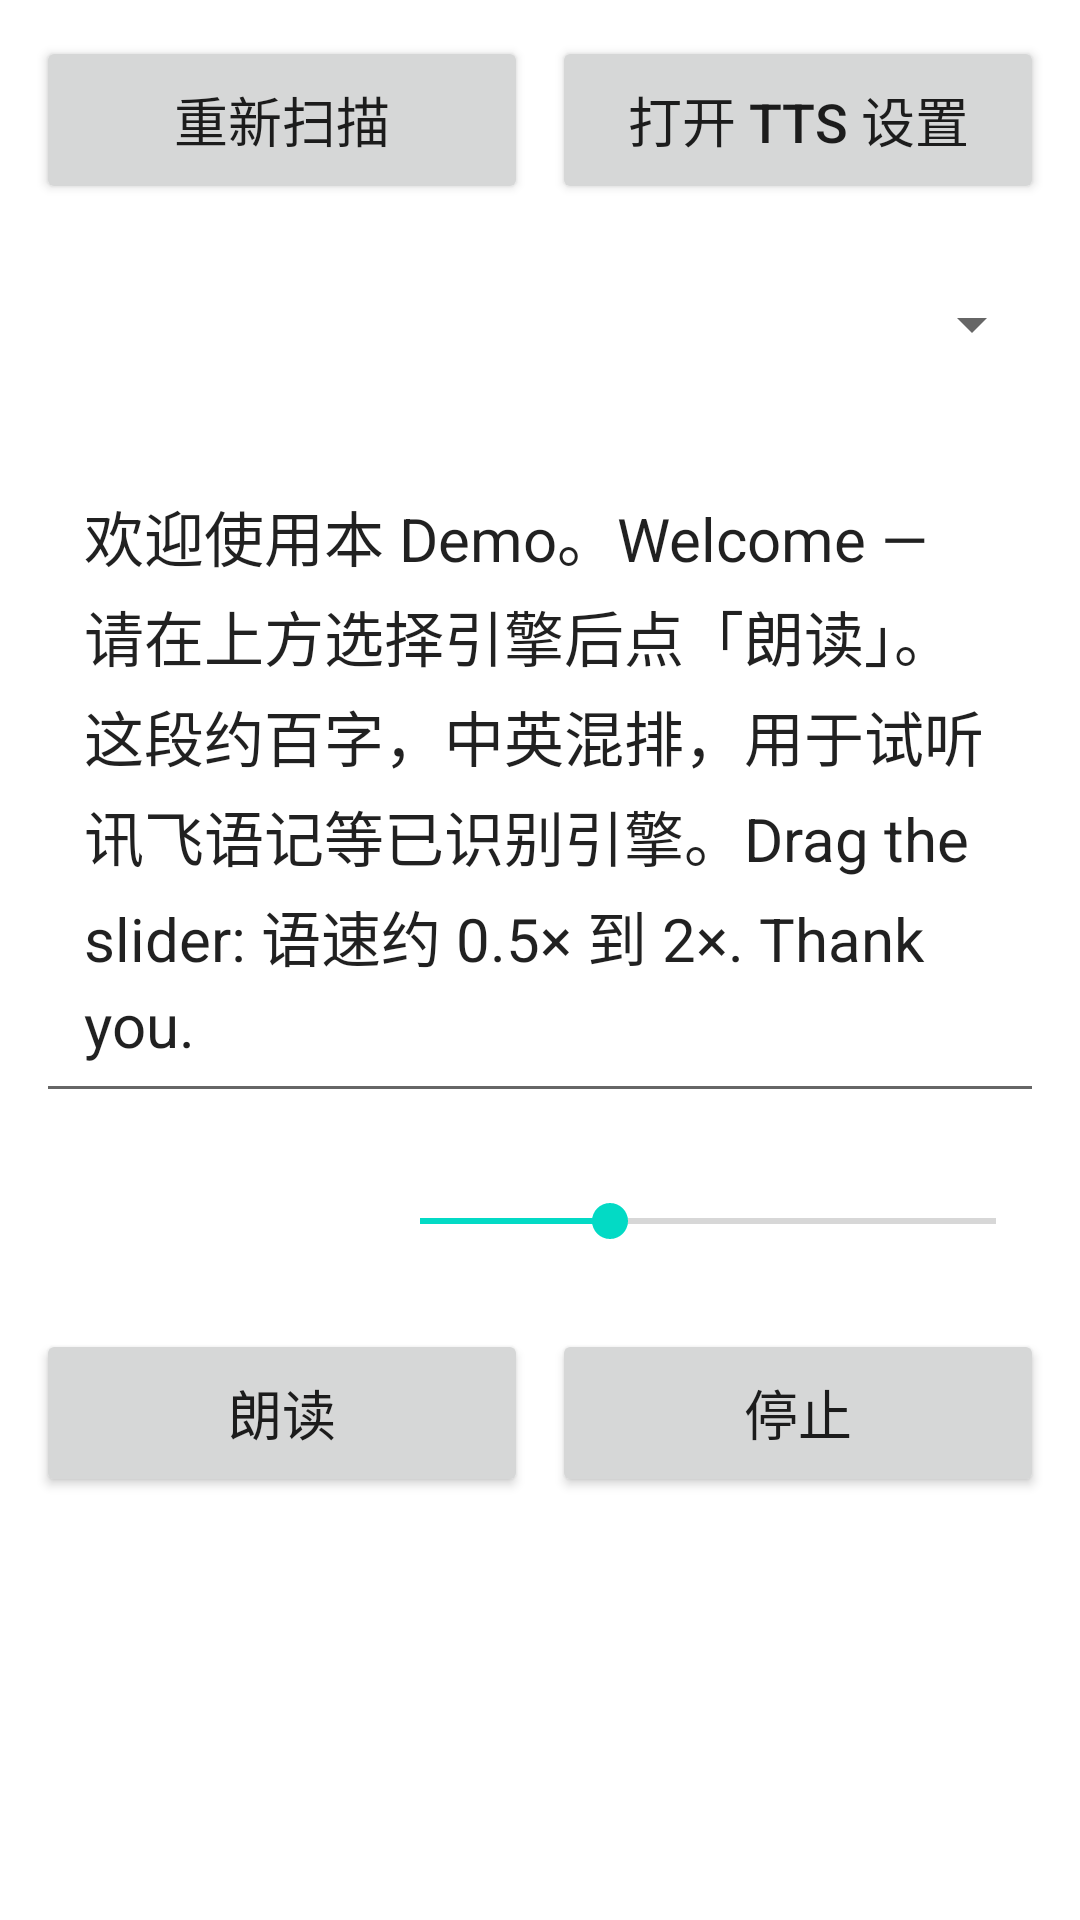

Layout XML and referenced resources for this Android screen:
<!-- AndroidManifest.xml: application theme Theme.EngineList -->
<!-- res/layout/activity_main.xml -->
<?xml version="1.0" encoding="utf-8"?>
<ScrollView xmlns:android="http://schemas.android.com/apk/res/android"
    xmlns:tools="http://schemas.android.com/tools"
    android:layout_width="match_parent"
    android:layout_height="match_parent"
    android:fillViewport="true"
    android:padding="12dp">

    <LinearLayout
        android:layout_width="match_parent"
        android:layout_height="wrap_content"
        android:orientation="vertical">

        <LinearLayout
            android:layout_width="match_parent"
            android:layout_height="wrap_content"
            android:orientation="horizontal">

            <Button
                android:id="@+id/buttonRefresh"
                android:layout_width="0dp"
                android:layout_height="wrap_content"
                android:layout_marginEnd="8dp"
                android:layout_weight="1"
                android:minHeight="56dp"
                android:text="@string/action_refresh"
                android:textSize="18sp" />

            <Button
                android:id="@+id/buttonTtsSettings"
                android:layout_width="0dp"
                android:layout_height="wrap_content"
                android:layout_weight="1"
                android:minHeight="56dp"
                android:text="@string/action_open_tts_settings"
                android:textSize="18sp" />
        </LinearLayout>

        <android.widget.Spinner
            android:id="@+id/spinnerEngine"
            android:layout_width="match_parent"
            android:layout_height="wrap_content"
            android:layout_marginTop="12dp"
            android:minHeight="56dp"
            android:paddingVertical="8dp" />

        <EditText
            android:id="@+id/editSampleText"
            android:layout_width="match_parent"
            android:layout_height="wrap_content"
            android:layout_marginTop="12dp"
            android:gravity="top|start"
            android:importantForAutofill="no"
            android:inputType="textMultiLine|textCapSentences"
            android:lineSpacingMultiplier="1.15"
            android:minHeight="220dp"
            android:padding="16dp"
            android:text="@string/demo_speak_text"
            android:textSize="20sp"
            tools:text="Sample" />

        <LinearLayout
            android:layout_width="match_parent"
            android:layout_height="wrap_content"
            android:layout_marginTop="12dp"
            android:gravity="center_vertical"
            android:orientation="horizontal">

            <TextView
                android:id="@+id/textRateLabel"
                android:layout_width="0dp"
                android:layout_height="wrap_content"
                android:layout_weight="1"
                android:textSize="20sp"
                tools:text="1.00×" />

            <SeekBar
                android:id="@+id/seekSpeechRate"
                android:layout_width="0dp"
                android:layout_height="wrap_content"
                android:layout_weight="2"
                android:max="100"
                android:minHeight="48dp"
                android:progress="33" />
        </LinearLayout>

        <LinearLayout
            android:layout_width="match_parent"
            android:layout_height="wrap_content"
            android:layout_marginTop="12dp"
            android:orientation="horizontal">

            <Button
                android:id="@+id/buttonSpeak"
                android:layout_width="0dp"
                android:layout_height="wrap_content"
                android:layout_marginEnd="8dp"
                android:layout_weight="1"
                android:minHeight="56dp"
                android:text="@string/action_speak"
                android:textSize="18sp" />

            <Button
                android:id="@+id/buttonStopSpeak"
                android:layout_width="0dp"
                android:layout_height="wrap_content"
                android:layout_weight="1"
                android:minHeight="56dp"
                android:text="@string/action_stop_speak"
                android:textSize="18sp" />
        </LinearLayout>
    </LinearLayout>
</ScrollView>
<!-- resources referenced by this layout -->
<resources>
  <string name="action_open_tts_settings">打开 TTS 设置</string>
  <string name="action_refresh">重新扫描</string>
  <string name="action_speak">朗读</string>
  <string name="action_stop_speak">停止</string>
  <string name="demo_speak_text">欢迎使用本 Demo。Welcome — 请在上方选择引擎后点「朗读」。这段约百字，中英混排，用于试听讯飞语记等已识别引擎。Drag the slider: 语速约 0.5× 到 2×. Thank you.</string>
  <style name="Theme.EngineList" parent="Theme.MaterialComponents.Light.DarkActionBar">
          <item name="colorPrimary">@color/purple_500</item>
          <item name="colorPrimaryDark">@color/purple_700</item>
          <item name="colorAccent">@color/teal_200</item>
      </style>
  <!-- not gathered from this repository: default colours our renderer supplied (Android Studio template values) -->
  <color name="purple_500">#FF6200EE</color>
  <color name="purple_700">#FF3700B3</color>
  <color name="teal_200">#FF03DAC5</color>
</resources>
